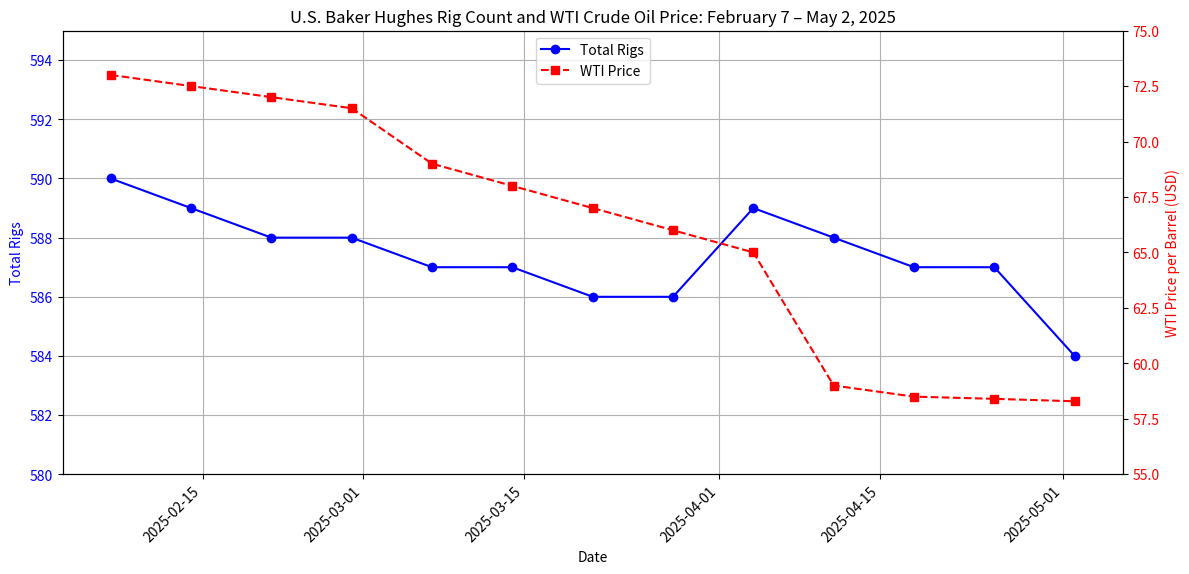

Source code (Python):
#!/usr/bin/env python3

import matplotlib.pyplot as plt
import pandas as pd

# Data
data = {
    'Date': ['2025-02-07', '2025-02-14', '2025-02-21', '2025-02-28', '2025-03-07',
             '2025-03-14', '2025-03-21', '2025-03-28', '2025-04-04', '2025-04-11',
             '2025-04-18', '2025-04-25', '2025-05-02'],
    'Total Rigs': [590, 589, 588, 588, 587, 587, 586, 586, 589, 588, 587, 587, 584],
    'WTI Price': [73.00, 72.50, 72.00, 71.50, 69.00, 68.00, 67.00, 66.00, 65.00, 59.00, 58.50, 58.40, 58.29]
}

df = pd.DataFrame(data)
df['Date'] = pd.to_datetime(df['Date'])

# Dual-axis plot
fig, ax1 = plt.subplots(figsize=(12, 6))

# Plot rigs
ax1.set_xlabel('Date')
ax1.set_ylabel('Total Rigs', color='blue')
ax1.plot(df['Date'], df['Total Rigs'], marker='o', linestyle='-', color='blue', label='Total Rigs')
ax1.tick_params(axis='y', labelcolor='blue')
ax1.set_ylim(580, 595)

# Plot WTI price
ax2 = ax1.twinx()
ax2.set_ylabel('WTI Price per Barrel (USD)', color='red')
ax2.plot(df['Date'], df['WTI Price'], marker='s', linestyle='--', color='red', label='WTI Price')
ax2.tick_params(axis='y', labelcolor='red')
ax2.set_ylim(55, 75)

# Title and grid
plt.title('U.S. Baker Hughes Rig Count and WTI Crude Oil Price: February 7 – May 2, 2025')
fig.tight_layout()
fig.autofmt_xdate(rotation=45)
ax1.grid(True)

# Legend
lines1, labels1 = ax1.get_legend_handles_labels()
lines2, labels2 = ax2.get_legend_handles_labels()
ax1.legend(lines1 + lines2, labels1 + labels2, loc='upper center')

plt.show()
